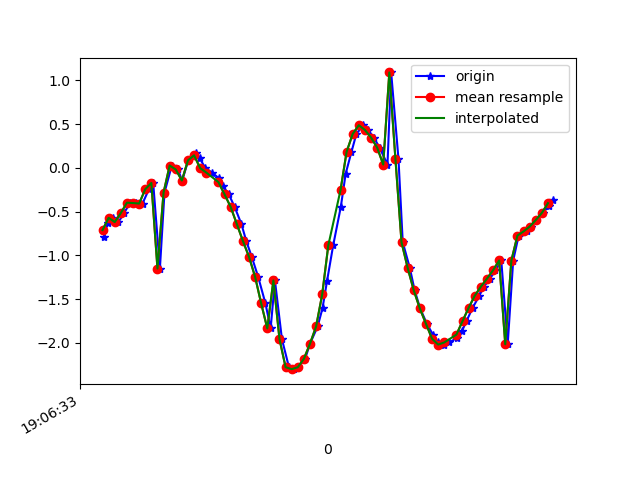

Values plotted in this chart, from the file beside it:
1618772793324, 1468477170356708, -0.7912343, -3.484613, 9.125319
1618772793337, 1468477189587478, -0.6308, -3.639, 9.078
1618772793353, 1468477208818248, -0.5707, -3.608, 9.094
1618772793372, 1468477228049018, -0.6193, -3.616, 9.088
1618772793391, 1468477247279788, -0.5157, -3.788, 9.024
1618772793410, 1468477266510558, -0.3978, -3.79, 9.029
1618772793431, 1468477285741328, -0.4021, -3.779, 9.033
1618772793451, 1468477304972098, -0.4075, -3.909, 8.977
1618772793472, 1468477324202868, -0.244, -3.914, 8.981
1618772793486, 1468477343433638, -0.1724, -3.866, 9.004
1618772793508, 1468477362664408, -1.151, -3.616, 9.036
1618772793523, 1468477381895178, -0.2824, -3.972, 8.955
1618772793547, 1468477401125948, 0.02711, -4.135, 8.885
1618772793567, 1468477420356718, -0.01826, -4.462, 8.725
1618772793581, 1468477439587488, -0.1448, -5.123, 8.353
1618772793601, 1468477458818258, 0.08608, -5.924, 7.806
1618772793626, 1468477478049028, 0.1742, -6.659, 7.188
1618772793638, 1468477497279798, 0.1122, -7.389, 6.437
1618772793657, 1468477516510568, -0.002952, -8.156, 5.433
1618772793679, 1468477535741338, -0.05336, -8.786, 4.341
1618772793702, 1468477554972108, -0.1208, -9.278, 3.153
1618772793714, 1468477574202878, -0.2056, -9.621, 1.852
1618772793734, 1468477593433648, -0.3034, -9.783, 0.4881
1618772793753, 1468477612664418, -0.4467, -9.758, -0.7924
1618772793775, 1468477631895188, -0.6406, -9.606, -1.83
1618772793791, 1468477651125958, -0.8344, -9.407, -2.618
1618772793809, 1468477670356728, -1.016, -9.194, -3.238
1618772793830, 1468477689587498, -1.244, -8.982, -3.717
1618772793854, 1468477708818268, -1.55, -8.793, -4.04
1618772793871, 1468477728049038, -1.835, -8.635, -4.256
1618772793885, 1468477747279808, -1.286, -8.741, -4.241
1618772793908, 1468477766510578, -1.958, -8.439, -4.583
1618772793931, 1468477785741348, -2.278, -8.19, -4.876
1618772793948, 1468477804972118, -2.3, -8.089, -5.032
1618772793962, 1468477824202888, -2.278, -8.039, -5.12
1618772793984, 1468477843433658, -2.182, -8.042, -5.159
1618772794000, 1468477862664428, -2.009, -8.067, -5.189
1618772794025, 1468477881895198, -1.813, -8.066, -5.262
1618772794041, 1468477901125968, -1.604, -8.051, -5.353
1618772794056, 1468477920356738, -1.289, -8.086, -5.385
1618772794076, 1468477939587508, -0.8849, -8.218, -5.264
1618772794101, 1468477958818278, -0.4454, -8.46, -4.927
1618772794117, 1468477978049048, -0.06502, -8.704, -4.503
1618772794136, 1468477997279818, 0.1835, -8.931, -4.03
1618772794152, 1468478016510588, 0.3884, -9.106, -3.602
1618772794175, 1468478035741358, 0.4876, -9.323, -2.98
1618772794190, 1468478054972128, 0.4332, -9.558, -2.122
1618772794209, 1468478074202898, 0.3469, -9.712, -1.263
1618772794228, 1468478093433668, 0.2324, -9.786, -0.4612
1618772794254, 1468478112664438, 0.03792, -9.793, 0.3581
1618772794266, 1468478131895208, 1.091, -9.643, 1.362
1618772794290, 1468478151125978, 0.1023, -9.616, 1.889
1618772794304, 1468478170356748, -0.8497, -9.415, 2.584
1618772794327, 1468478189587518, -1.141, -9.135, 3.361
1618772794343, 1468478208818288, -1.399, -8.668, 4.353
1618772794361, 1468478228049058, -1.606, -7.912, 5.554
1618772794383, 1468478247279828, -1.78, -6.888, 6.739
1618772794404, 1468478266510598, -1.913, -5.808, 7.658
1618772794418, 1468478285741368, -1.992, -4.884, 8.259
1618772794438, 1468478304972138, -2.019, -4.165, 8.638
1618772794457, 1468478324202908, -1.995, -3.642, 8.877
... 18 more rows
